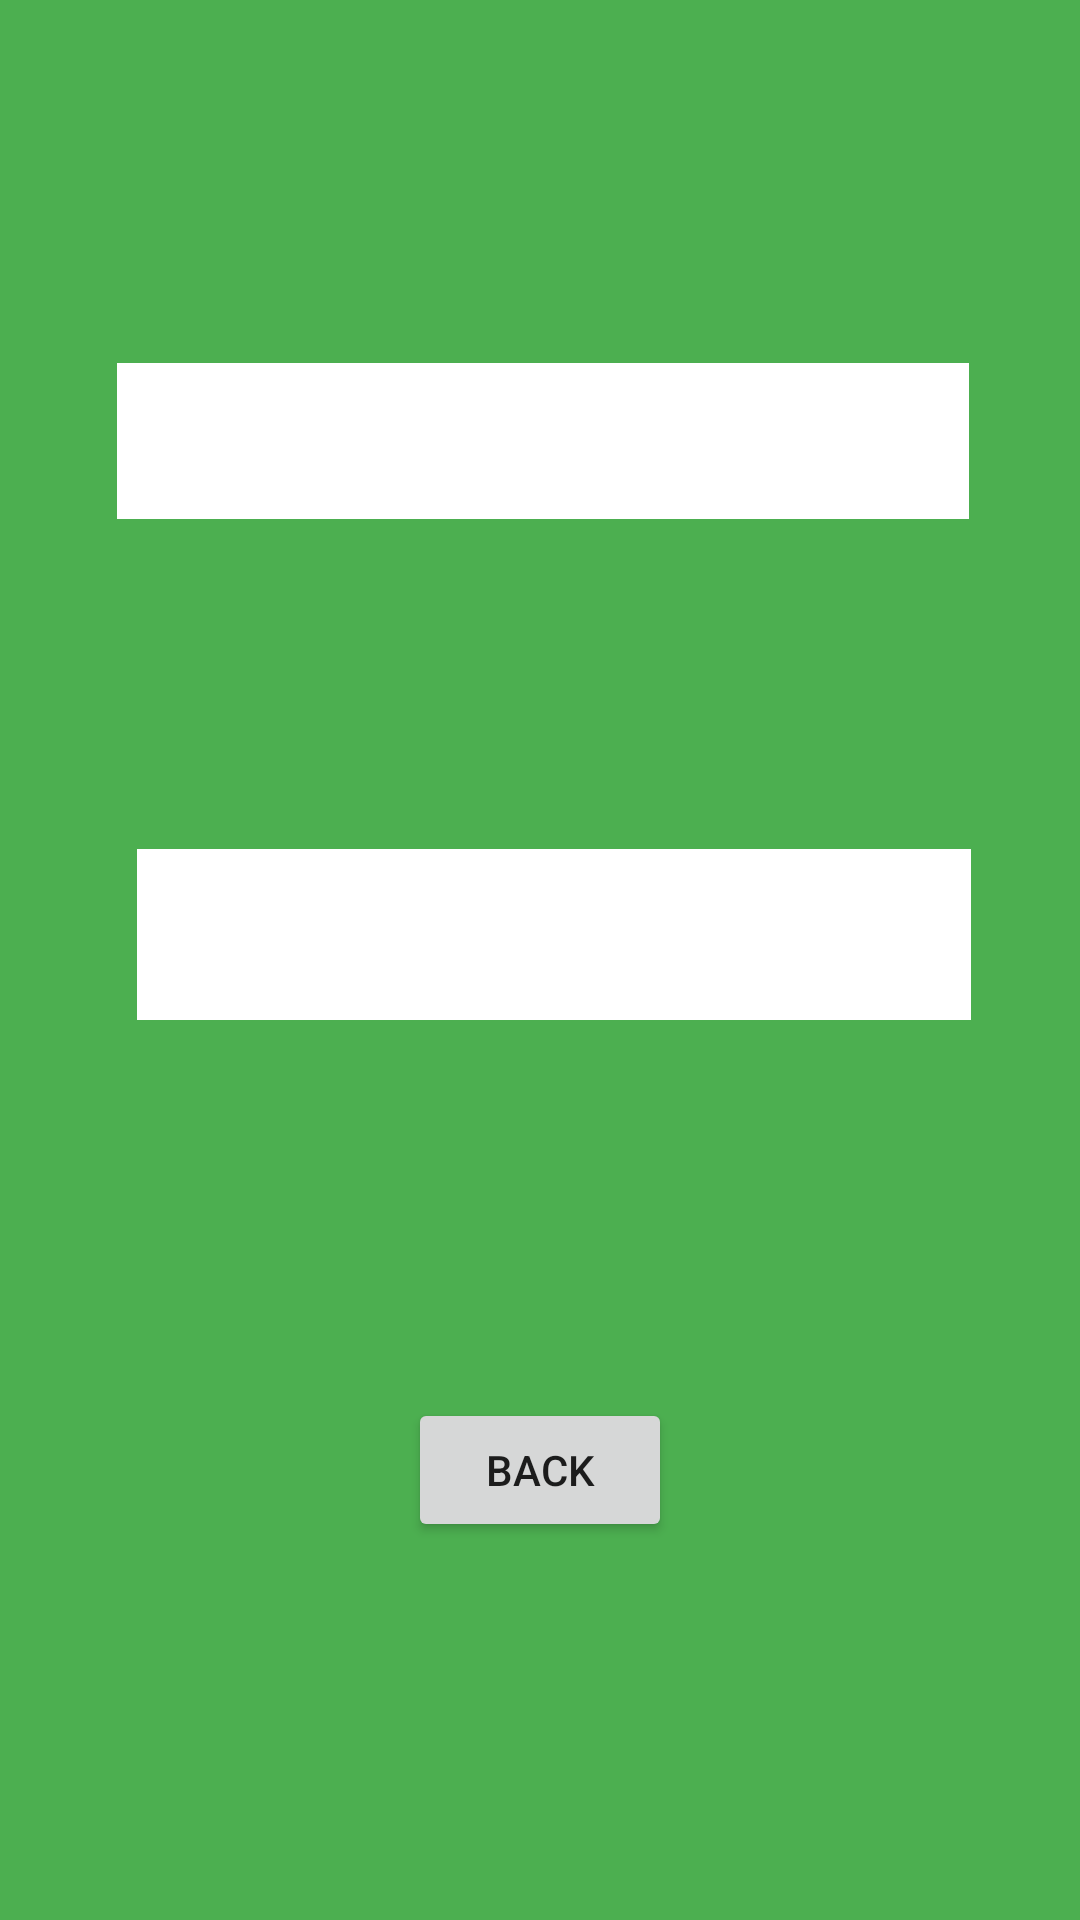

Layout XML and referenced resources for this Android screen:
<!-- AndroidManifest.xml: application theme Theme.Loginform1 -->
<!-- res/layout/activity_show_print.xml -->
<?xml version="1.0" encoding="utf-8"?>
<androidx.constraintlayout.widget.ConstraintLayout xmlns:android="http://schemas.android.com/apk/res/android"
    xmlns:app="http://schemas.android.com/apk/res-auto"
    xmlns:tools="http://schemas.android.com/tools"
    android:id="@+id/btn"
    android:layout_width="match_parent"
    android:layout_height="match_parent"
    android:background="#4CAF50"
    tools:context=".show_print">

    <TextView
        android:id="@+id/textView"
        android:layout_width="287dp"
        android:layout_height="40dp"
        android:layout_marginStart="170dp"
        android:layout_marginLeft="170dp"
        android:layout_marginTop="80dp"
        android:layout_marginEnd="183dp"
        android:layout_marginRight="183dp"
        android:layout_marginBottom="100dp"
        android:background="@color/white"
        app:layout_constraintBottom_toTopOf="@+id/textView2"
        app:layout_constraintEnd_toEndOf="parent"
        app:layout_constraintStart_toStartOf="parent"
        app:layout_constraintTop_toTopOf="parent" />

    <TextView
        android:id="@+id/textView2"
        android:layout_width="284dp"
        android:layout_height="52dp"
        android:layout_marginStart="170dp"
        android:layout_marginLeft="170dp"
        android:layout_marginEnd="183dp"
        android:layout_marginRight="183dp"
        android:layout_marginBottom="110dp"
        android:background="@color/white"
        app:layout_constraintBottom_toTopOf="@+id/textView3"
        app:layout_constraintEnd_toEndOf="parent"
        app:layout_constraintHorizontal_bias="0.473"
        app:layout_constraintStart_toStartOf="parent" />

    <TextView
        android:id="@+id/textView3"
        android:layout_width="278dp"
        android:layout_height="57dp"
        android:layout_marginStart="170dp"
        android:layout_marginLeft="170dp"
        android:layout_marginEnd="183dp"
        android:layout_marginRight="183dp"
        android:layout_marginBottom="300dp"
        android:background="@color/white"
        app:layout_constraintBottom_toBottomOf="parent"
        app:layout_constraintEnd_toEndOf="parent"
        app:layout_constraintHorizontal_bias="0.459"
        app:layout_constraintStart_toStartOf="parent" />

    <Button
        android:id="@+id/btn2"
        android:layout_width="wrap_content"
        android:layout_height="wrap_content"
        android:text="Back"
        app:layout_constraintBottom_toBottomOf="parent"
        app:layout_constraintEnd_toEndOf="parent"
        app:layout_constraintStart_toStartOf="parent"
        app:layout_constraintTop_toBottomOf="@+id/textView3" />

</androidx.constraintlayout.widget.ConstraintLayout>
<!-- resources referenced by this layout -->
<resources>
  <style name="Theme.Loginform1" parent="Theme.MaterialComponents.DayNight.DarkActionBar">
          
          <item name="colorPrimary">@color/purple_500</item>
          <item name="colorPrimaryVariant">@color/purple_700</item>
          <item name="colorOnPrimary">@color/white</item>
          
          <item name="colorSecondary">@color/teal_200</item>
          <item name="colorSecondaryVariant">@color/teal_700</item>
          <item name="colorOnSecondary">@color/black</item>
          
          <item name="android:statusBarColor" tools:targetApi="l">?attr/colorPrimaryVariant</item>
          
      </style>
  <!-- not gathered from this repository: default colours our renderer supplied (Android Studio template values) -->
  <color name="purple_500">#FF6200EE</color>
  <color name="purple_700">#FF3700B3</color>
  <color name="teal_200">#FF03DAC5</color>
  <color name="teal_700">#FF018786</color>
  <color name="black">#FF000000</color>
  <color name="white">#FFFFFFFF</color>
</resources>
